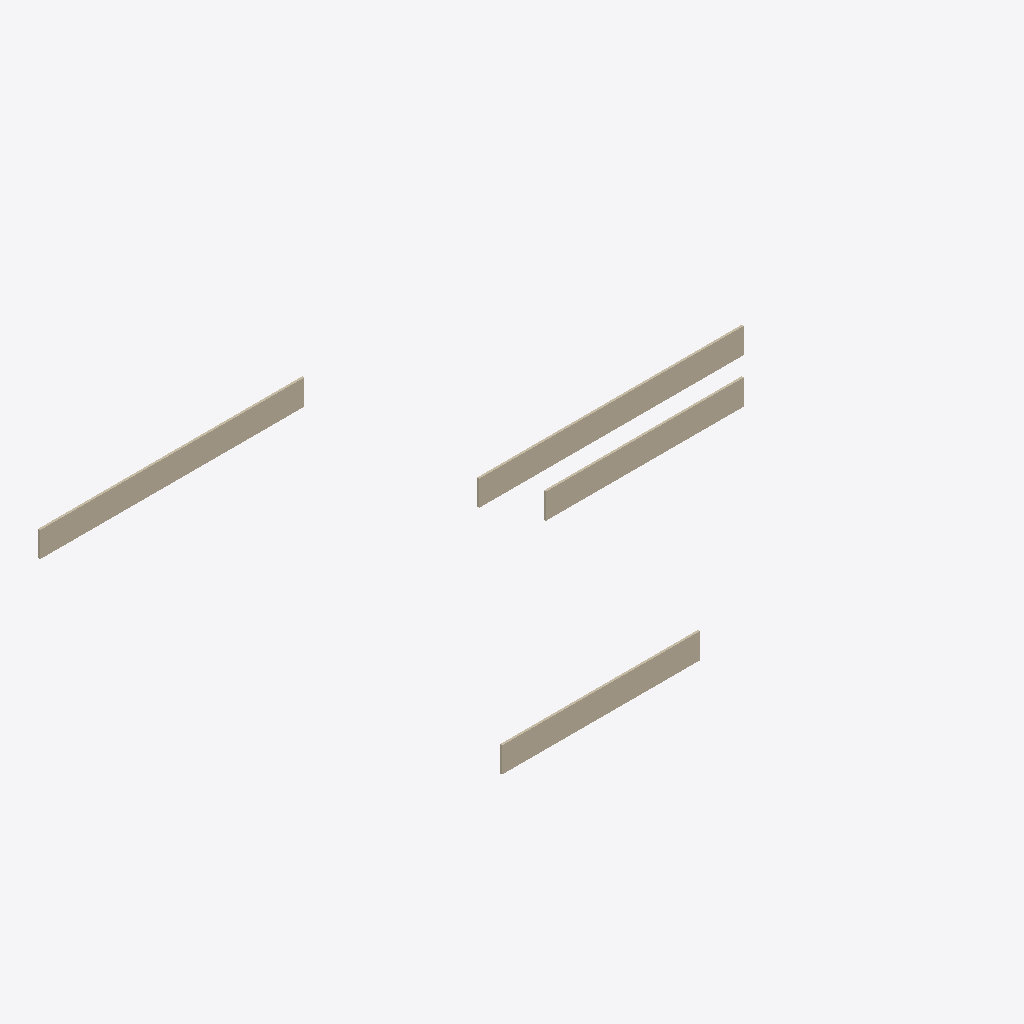
Isometric view of an IFC building model (IFC-SPF (STEP), schema IFC4, length unit metre), seen from the south-west, elements coloured by IFC class: 4 walls (beige).
Extent 62.8 m × 49.9 m × 3.0 m (x, y, z). Storeys (1): Ground Floor at 0.00 m. Elements (4): 4 IfcWallStandardCase.

HEADER;
FILE_DESCRIPTION(('ViewDefinition [CoordinationView]'),'2;1');
FILE_NAME('station.ifc','2026-04-29T13:18:10',('Station Planner User'),('UGA Aerial'),'Station Planner','Station Planner','');
FILE_SCHEMA(('IFC4'));
ENDSEC;
DATA;
#17=IFCPROJECT('hJh27J9YYvPr7bI2Gou3vg',#6,'Station Planner Layout',$,$,$,$,(#16),#11);
#19=IFCSITE('jMmak2HPlLskFCFq_4vMcG',#6,'Default Site',$,$,#18,$,$,.ELEMENT.,$,$,$,$,$);
#21=IFCBUILDING('lPrixofJO6guDLMGmIunPU',#6,'Statie',$,$,#20,$,$,.ELEMENT.,$,$,$);
#25=IFCBUILDINGSTOREY('pWCA_6pBR1eovwp4o8Zicc',#6,'Ground Floor',$,$,#22,$,$,.ELEMENT.,0);
#75=IFCWALLSTANDARDCASE('bbFTkMpfvlcGL2bouytcCv',#6,'Wall 3',$,$,#66,#74,$,$);
#45=IFCWALLSTANDARDCASE('JqqU6z$EtIxlLKTMz$_a5Y',#6,'Wall 1',$,$,#36,#44,$,$);
#60=IFCWALLSTANDARDCASE('YP2UKbevAGCpUWcholaIPc',#6,'Wall 2',$,$,#51,#59,$,$);
#90=IFCWALLSTANDARDCASE('qzgTXmC2v8_e5ZszW9vQgN',#6,'Wall 4',$,$,#81,#89,$,$);
ENDSEC;
